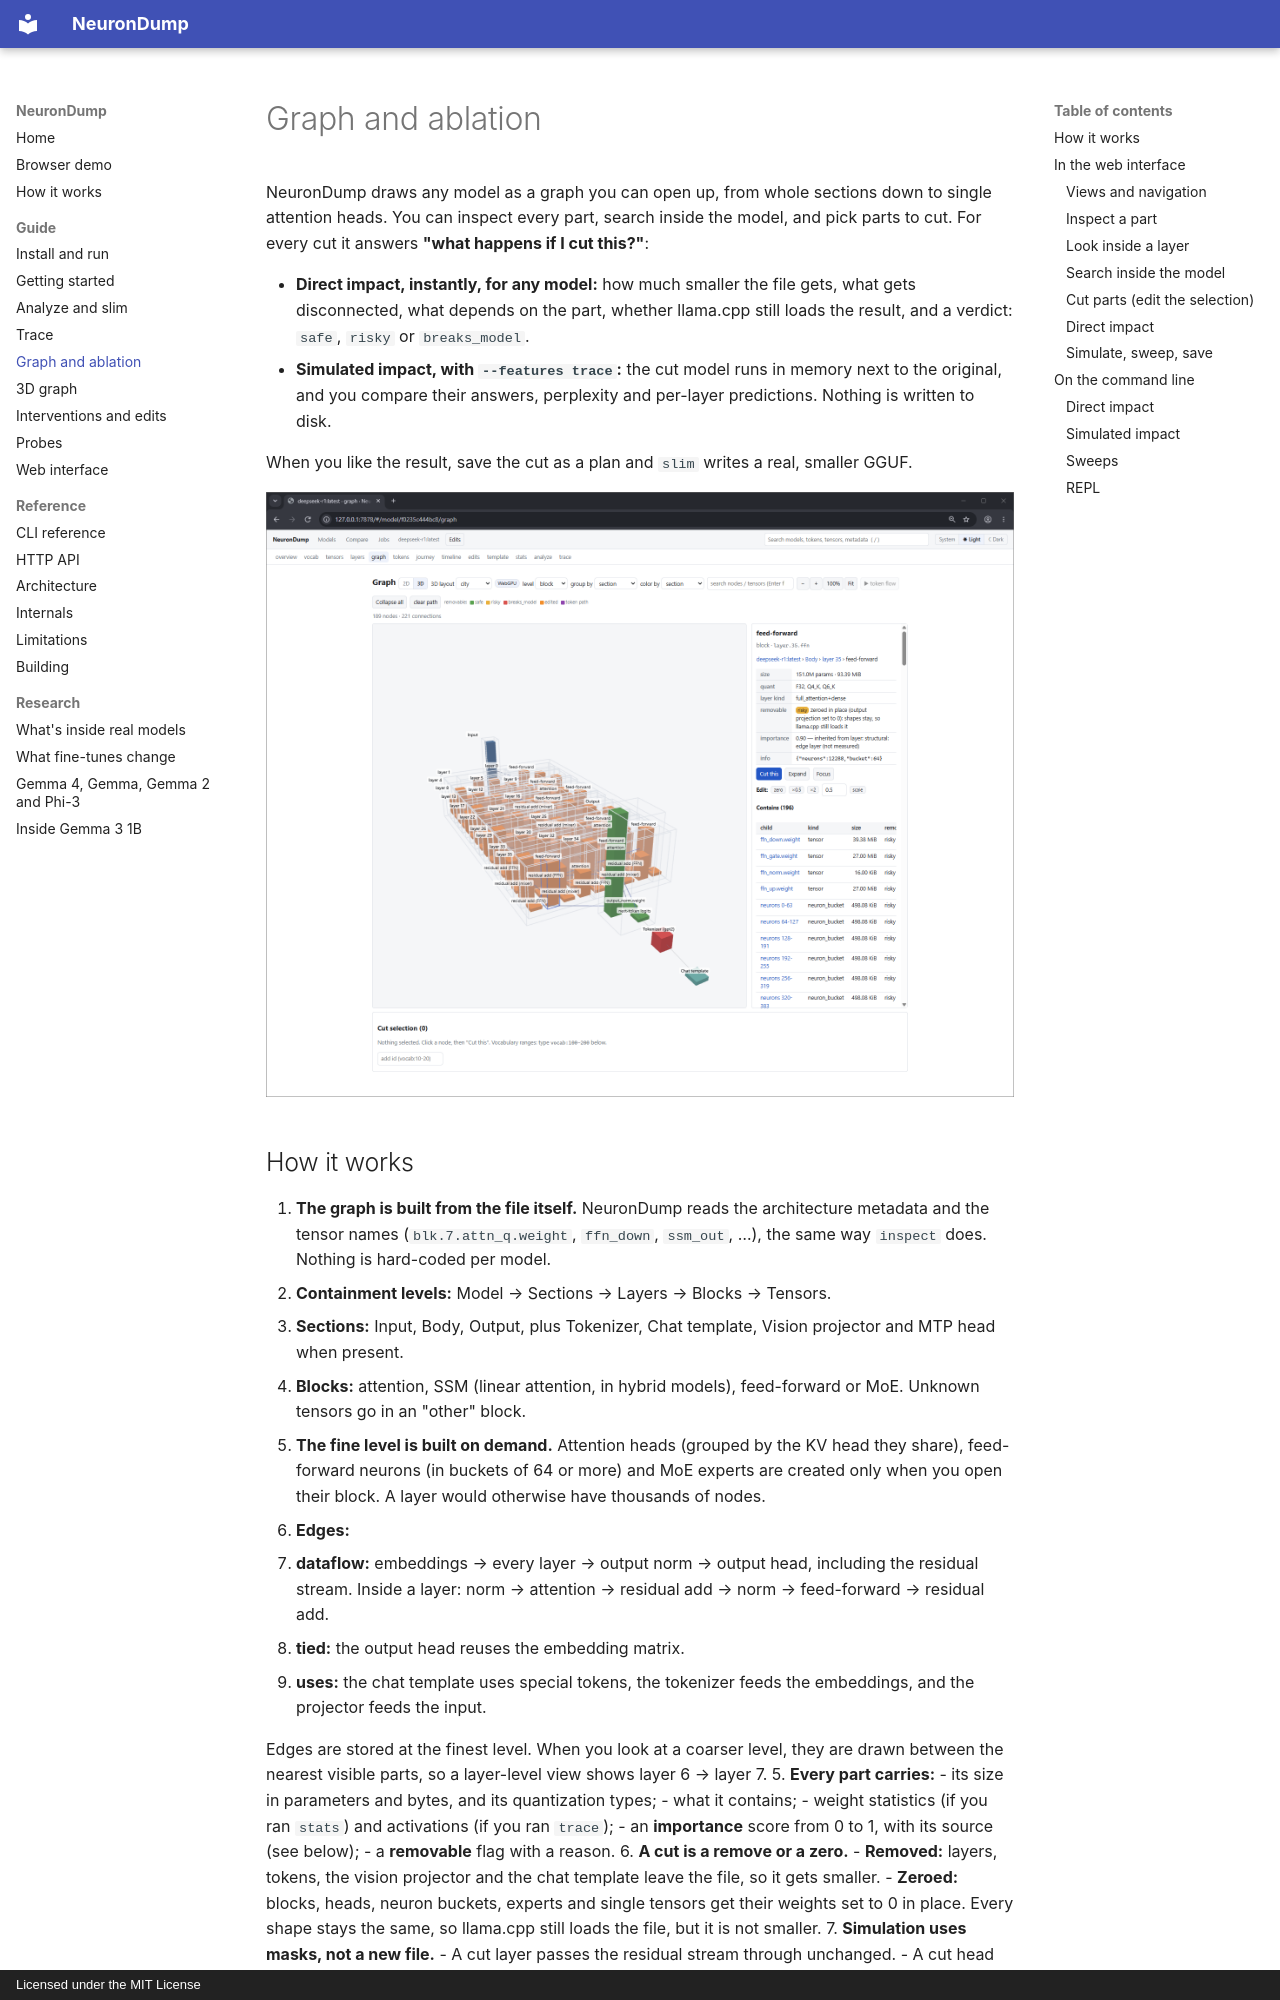

repository: aymen94/NeuronDump · page: graph-and-ablation/index.html · generator: mkdocs · copyright: Licensed under the MIT License

# Graph and ablation

NeuronDump draws any model as a graph you can open up, from whole sections down to single
attention heads. You can inspect every part, search inside the model, and pick parts to cut.
For every cut it answers **"what happens if I cut this?"**:

- **Direct impact, instantly, for any model:** how much smaller the file gets, what gets
  disconnected, what depends on the part, whether llama.cpp still loads the result, and a
  verdict: `safe`, `risky` or `breaks_model`.
- **Simulated impact, with `--features trace`:** the cut model runs in memory next to the
  original, and you compare their answers, perplexity and per-layer predictions. Nothing is
  written to disk.

When you like the result, save the cut as a plan and `slim` writes a real, smaller GGUF.

![The graph of qwen3.8:27b in the web interface (3D city view, layer 64 selected)](images/model_graph.png)
